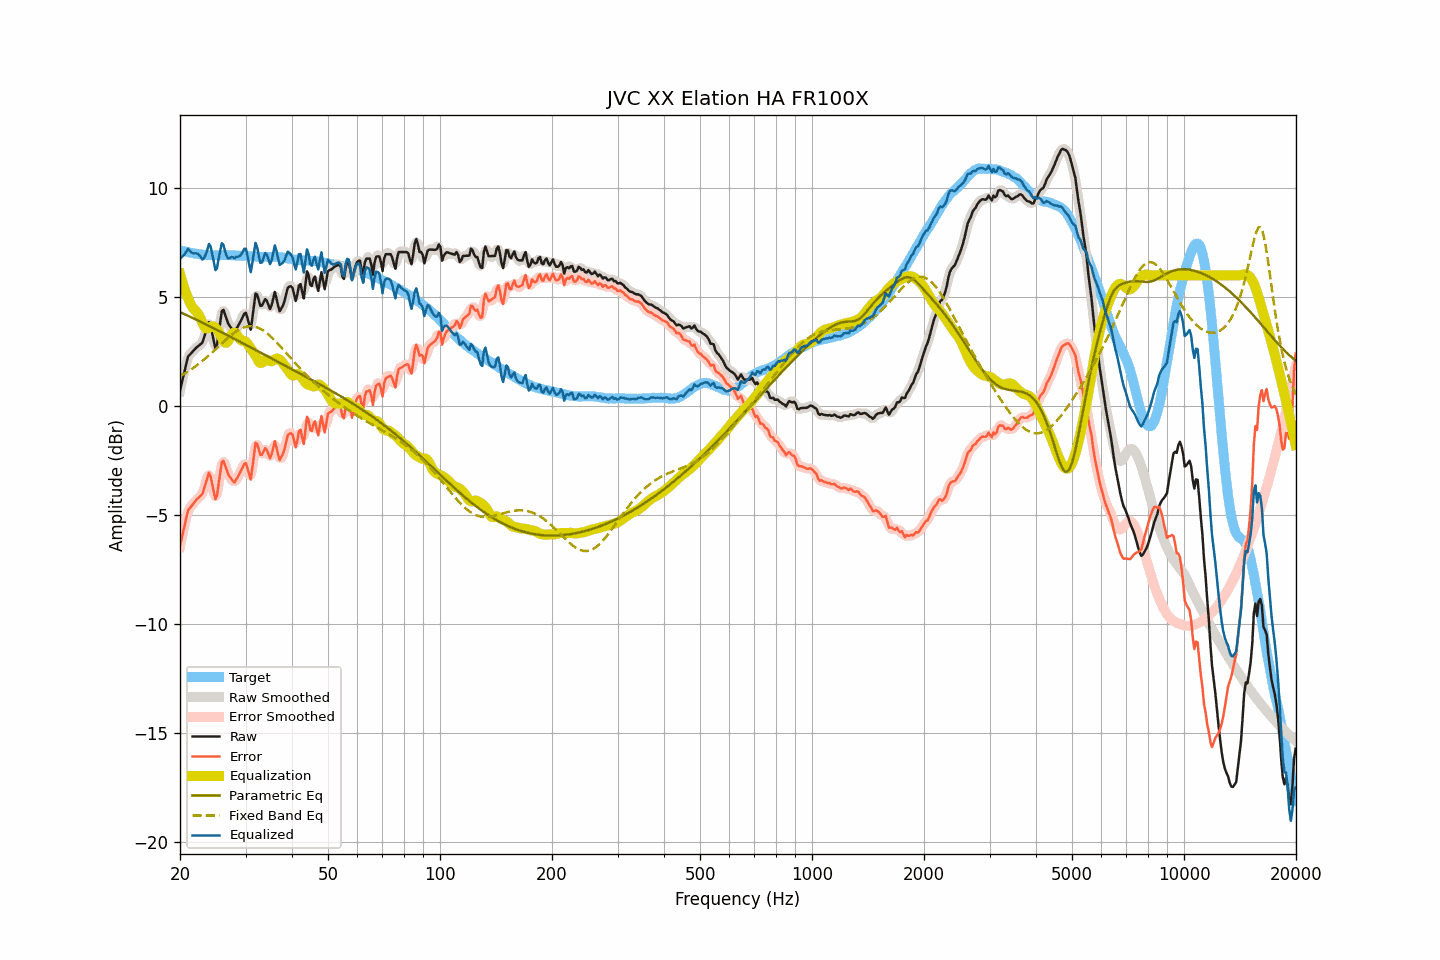

The table this chart was drawn from, first rows:
frequency, raw, smoothed, error, error_smoothed, equalization, parametric_eq, fixed_band_eq, equalized_raw, equalized_smoothed, target
20.00, 0.71, 0.68, -6.44, -6.46, 6.06, 4.31, 1.36, 6.77, 6.74, 7.15
20.20, 1.03, 1.04, -6.10, -6.08, 5.80, 4.28, 1.40, 6.83, 6.84, 7.13
20.40, 1.34, 1.37, -5.76, -5.74, 5.56, 4.24, 1.45, 6.90, 6.93, 7.11
20.61, 1.64, 1.67, -5.45, -5.42, 5.33, 4.21, 1.49, 6.98, 7.01, 7.09
20.81, 1.97, 1.97, -5.10, -5.10, 5.13, 4.18, 1.54, 7.10, 7.10, 7.07
21.02, 2.27, 2.20, -4.80, -4.86, 4.94, 4.14, 1.58, 7.21, 7.15, 7.06
21.23, 2.35, 2.36, -4.70, -4.69, 4.77, 4.11, 1.63, 7.12, 7.13, 7.04
21.44, 2.43, 2.45, -4.60, -4.58, 4.62, 4.07, 1.68, 7.05, 7.07, 7.03
21.66, 2.51, 2.51, -4.52, -4.51, 4.50, 4.04, 1.73, 7.01, 7.01, 7.02
21.87, 2.59, 2.59, -4.41, -4.42, 4.42, 4.00, 1.79, 7.01, 7.01, 7.00
22.09, 2.67, 2.66, -4.32, -4.33, 4.34, 3.97, 1.84, 7.01, 7.01, 6.99
22.31, 2.73, 2.73, -4.25, -4.25, 4.26, 3.93, 1.90, 6.99, 6.99, 6.98
22.54, 2.79, 2.77, -4.18, -4.20, 4.14, 3.89, 1.95, 6.93, 6.91, 6.97
22.76, 2.85, 2.84, -4.11, -4.12, 3.98, 3.86, 2.01, 6.83, 6.82, 6.96
22.99, 2.92, 2.96, -4.03, -3.98, 3.80, 3.82, 2.07, 6.72, 6.77, 6.95
23.22, 3.15, 3.14, -3.79, -3.80, 3.66, 3.79, 2.13, 6.80, 6.80, 6.94
23.45, 3.39, 3.41, -3.55, -3.53, 3.57, 3.75, 2.20, 6.96, 6.97, 6.94
23.69, 3.61, 3.66, -3.31, -3.27, 3.55, 3.71, 2.26, 7.16, 7.21, 6.93
23.92, 3.86, 3.75, -3.07, -3.18, 3.59, 3.68, 2.32, 7.44, 7.33, 6.93
24.16, 3.69, 3.65, -3.23, -3.27, 3.63, 3.64, 2.39, 7.33, 7.29, 6.92
24.40, 3.33, 3.34, -3.59, -3.59, 3.66, 3.60, 2.46, 6.99, 7.00, 6.92
24.65, 2.99, 2.95, -3.93, -3.98, 3.65, 3.57, 2.53, 6.64, 6.59, 6.92
24.89, 2.64, 2.77, -4.28, -4.15, 3.60, 3.53, 2.59, 6.24, 6.37, 6.92
25.14, 2.80, 2.89, -4.12, -4.03, 3.52, 3.49, 2.66, 6.32, 6.41, 6.92
25.39, 3.34, 3.30, -3.58, -3.62, 3.41, 3.45, 2.73, 6.75, 6.72, 6.92
25.65, 3.84, 3.85, -3.08, -3.07, 3.28, 3.42, 2.80, 7.11, 7.13, 6.92
25.91, 4.35, 4.24, -2.58, -2.69, 3.13, 3.38, 2.87, 7.47, 7.36, 6.93
26.16, 4.41, 4.36, -2.51, -2.57, 2.99, 3.34, 2.94, 7.40, 7.35, 6.93
26.43, 4.21, 4.25, -2.71, -2.67, 2.90, 3.30, 3.01, 7.11, 7.16, 6.93
26.69, 4.00, 4.02, -2.93, -2.91, 2.90, 3.27, 3.07, 6.90, 6.92, 6.92
26.96, 3.78, 3.81, -3.14, -3.11, 2.99, 3.23, 3.14, 6.77, 6.80, 6.92
27.23, 3.67, 3.66, -3.25, -3.26, 3.12, 3.19, 3.20, 6.79, 6.79, 6.92
27.50, 3.57, 3.54, -3.35, -3.38, 3.27, 3.15, 3.26, 6.83, 6.80, 6.92
27.77, 3.47, 3.47, -3.45, -3.45, 3.36, 3.11, 3.32, 6.82, 6.83, 6.92
28.05, 3.41, 3.46, -3.51, -3.45, 3.37, 3.07, 3.37, 6.78, 6.83, 6.92
28.33, 3.54, 3.52, -3.37, -3.39, 3.31, 3.04, 3.42, 6.84, 6.83, 6.91
28.62, 3.66, 3.64, -3.25, -3.26, 3.19, 3.00, 3.47, 6.85, 6.84, 6.90
28.90, 3.79, 3.79, -3.11, -3.11, 3.09, 2.96, 3.51, 6.88, 6.88, 6.90
29.19, 3.93, 3.94, -2.97, -2.96, 3.02, 2.92, 3.55, 6.95, 6.96, 6.90
29.48, 4.08, 4.11, -2.82, -2.79, 2.99, 2.88, 3.59, 7.07, 7.11, 6.90
29.78, 4.24, 4.22, -2.66, -2.68, 2.98, 2.84, 3.61, 7.22, 7.20, 6.90
30.08, 4.28, 4.20, -2.62, -2.70, 2.94, 2.81, 3.63, 7.22, 7.14, 6.90
30.38, 4.02, 3.97, -2.87, -2.92, 2.86, 2.77, 3.65, 6.88, 6.83, 6.89
30.68, 3.76, 3.75, -3.12, -3.14, 2.75, 2.73, 3.66, 6.51, 6.50, 6.88
30.99, 3.50, 3.72, -3.38, -3.15, 2.64, 2.69, 3.66, 6.14, 6.37, 6.88
31.30, 4.02, 4.06, -2.85, -2.81, 2.54, 2.65, 3.66, 6.56, 6.61, 6.87
31.61, 4.61, 4.57, -2.26, -2.29, 2.44, 2.61, 3.65, 7.05, 7.01, 6.87
31.93, 5.17, 5.00, -1.69, -1.86, 2.32, 2.57, 3.63, 7.49, 7.32, 6.86
32.24, 5.11, 5.06, -1.74, -1.79, 2.18, 2.53, 3.61, 7.29, 7.24, 6.85
32.57, 4.86, 4.90, -1.99, -1.95, 2.04, 2.49, 3.58, 6.90, 6.94, 6.85
32.89, 4.60, 4.69, -2.25, -2.15, 1.97, 2.46, 3.54, 6.57, 6.66, 6.85
33.22, 4.61, 4.66, -2.23, -2.19, 1.98, 2.42, 3.50, 6.59, 6.64, 6.84
33.55, 4.76, 4.75, -2.08, -2.10, 2.05, 2.38, 3.45, 6.81, 6.80, 6.84
33.89, 4.91, 4.83, -1.94, -2.01, 2.11, 2.34, 3.40, 7.02, 6.95, 6.85
34.23, 4.83, 4.77, -2.02, -2.07, 2.13, 2.30, 3.35, 6.96, 6.90, 6.84
34.57, 4.64, 4.64, -2.20, -2.21, 2.10, 2.26, 3.28, 6.73, 6.73, 6.84
34.92, 4.45, 4.56, -2.40, -2.29, 2.06, 2.22, 3.22, 6.51, 6.62, 6.85
35.27, 4.63, 4.70, -2.22, -2.15, 2.05, 2.18, 3.15, 6.68, 6.75, 6.84
35.62, 4.93, 4.92, -1.92, -1.93, 2.09, 2.14, 3.08, 7.02, 7.01, 6.85
35.97, 5.23, 5.05, -1.61, -1.80, 2.14, 2.10, 3.00, 7.37, 7.19, 6.85
... 635 more rows
